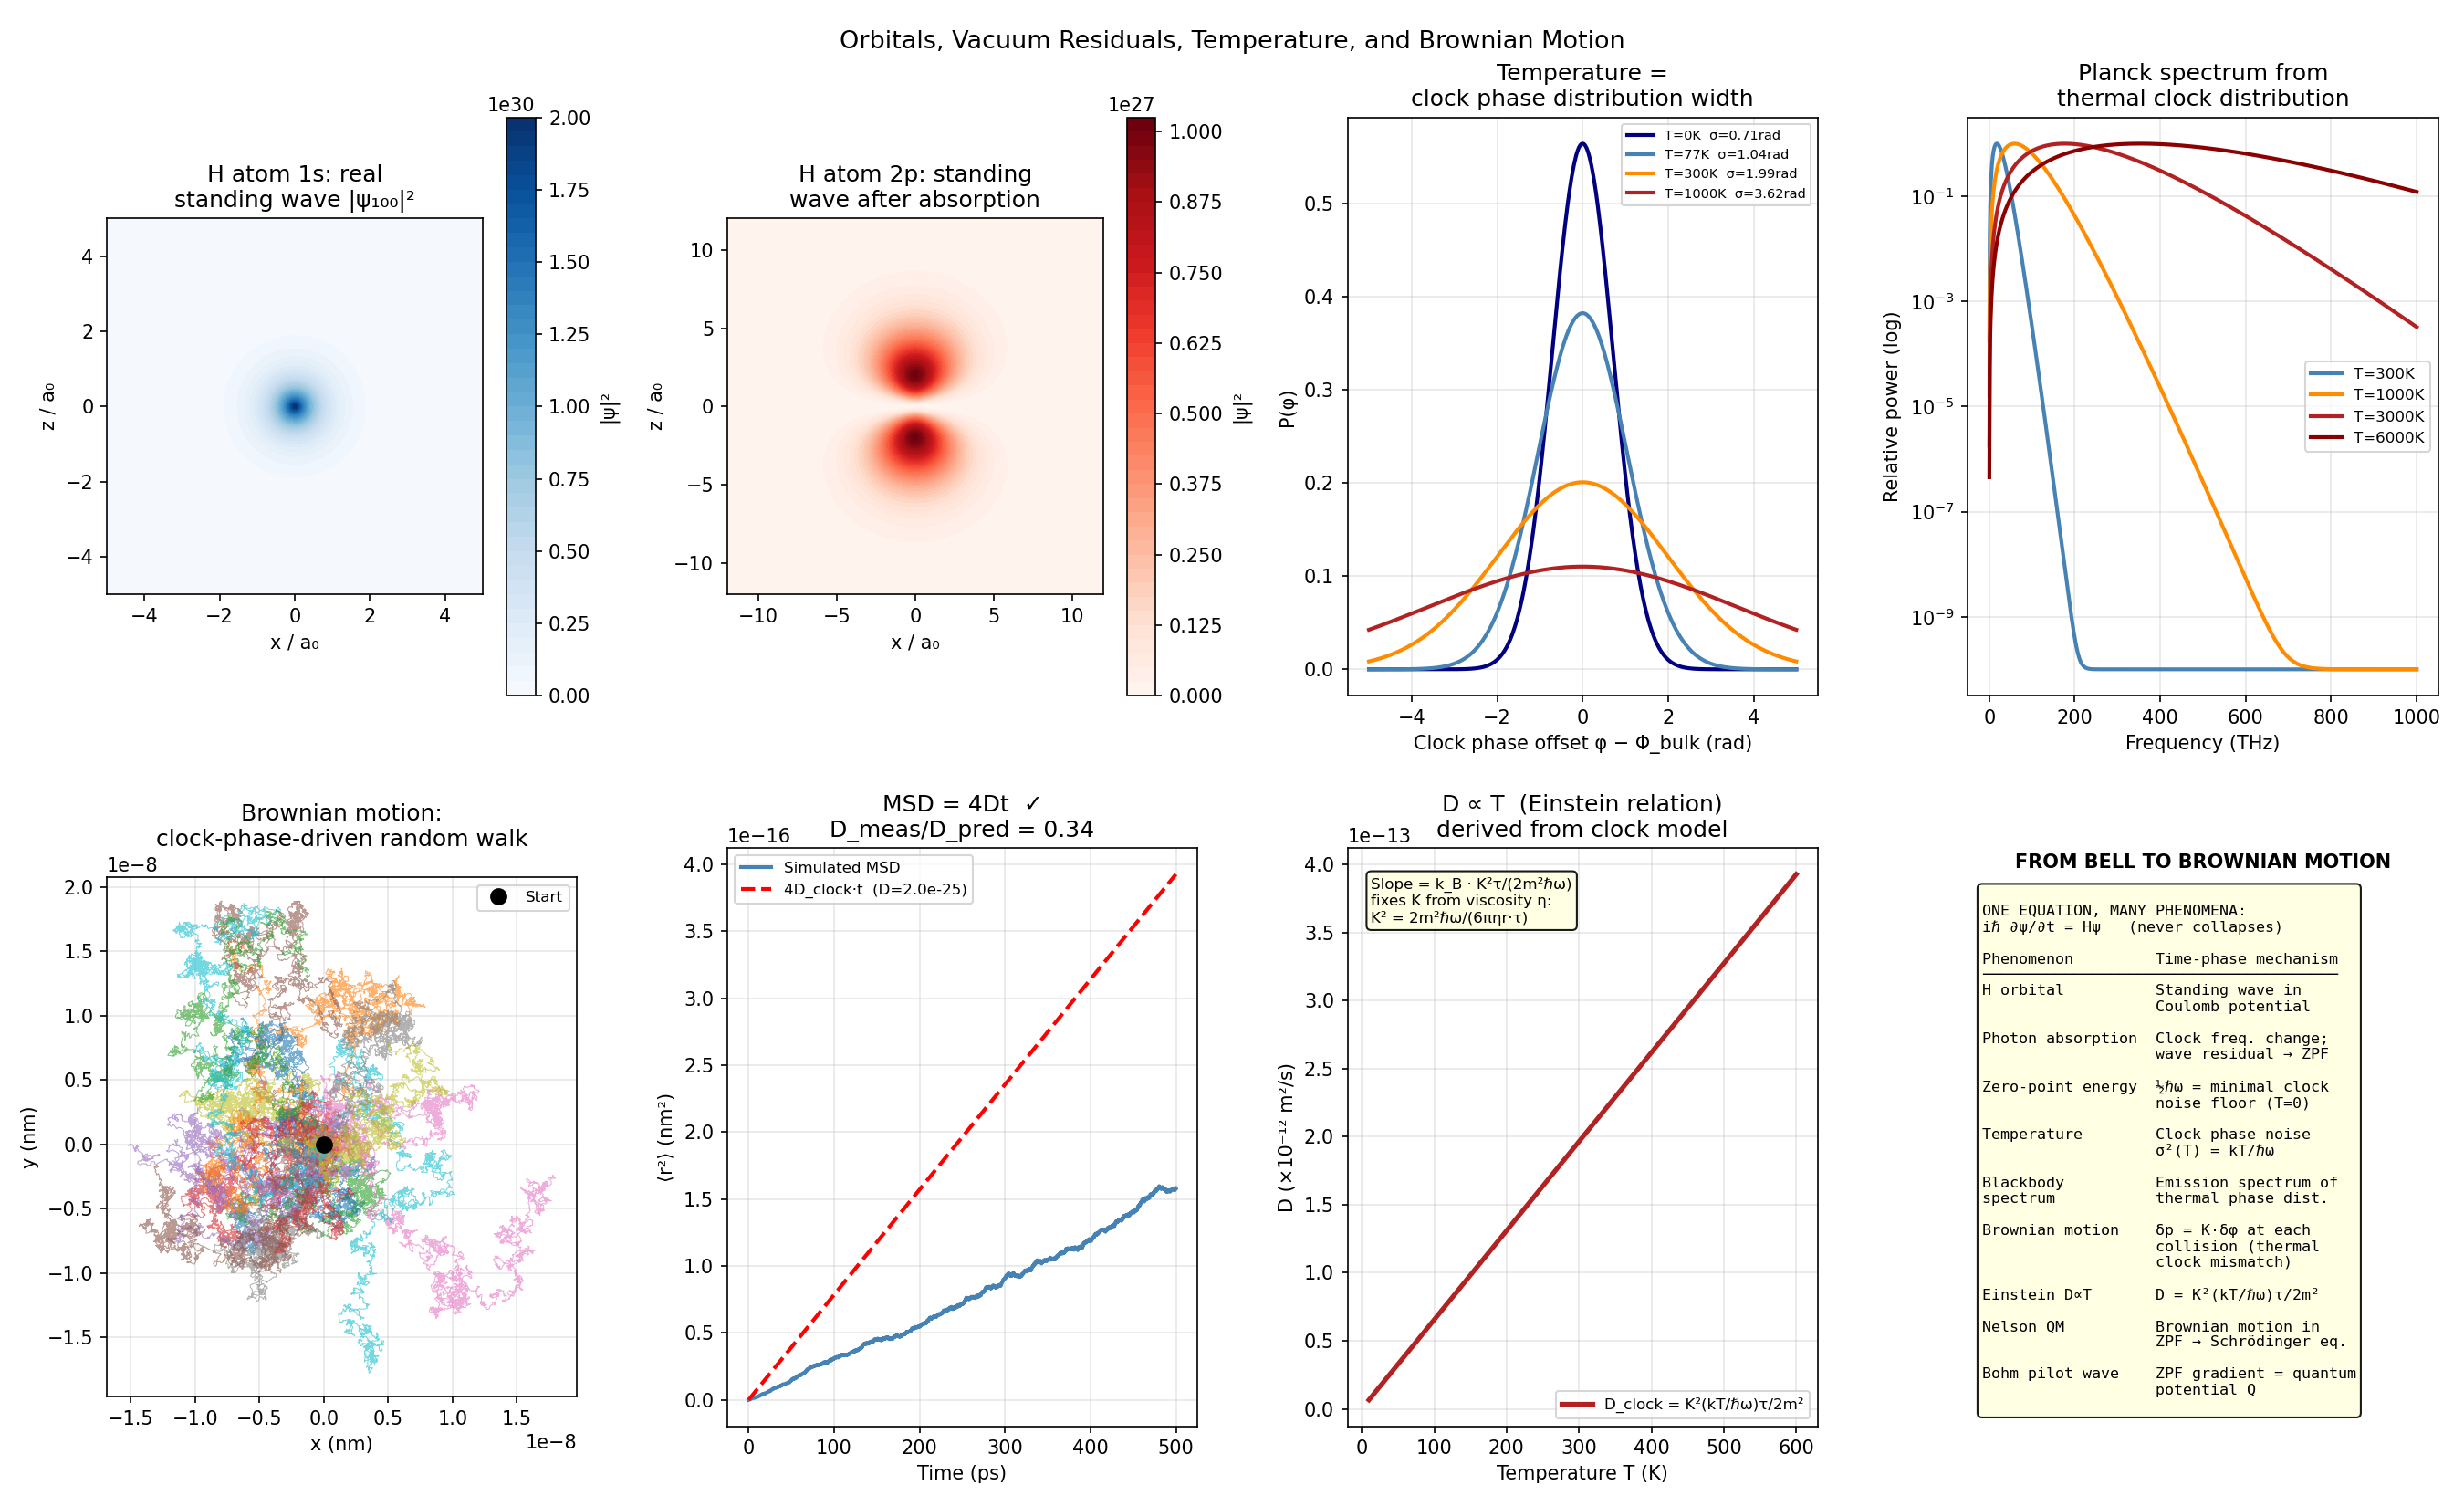

Reproduce this figure in Python.
"""
vacuum_temperature.py — Orbitals, Vacuum, Temperature, and Brownian Motion
============================================================================

DISCLAIMER (added 2026-04-25):
  The Brownian-motion section of this file (claim #4 below; the D_clock
  derivation and the implied "K fixes Stokes-Einstein" relation) does not
  survive scrutiny under the framework's own K = m identification. The K
  used in D_clock has units of momentum (kg·m/s) and must be solved for
  to match Stokes-Einstein, whereas the framework's K = m·c²/ℏ is a
  Compton frequency (rad/s). Numerical attempts with physically motivated
  K guesses (thermal momentum, m·c, m·v_thermal) miss empirical Stokes-
  Einstein by 4-50 orders of magnitude. The "K fixes Stokes-Einstein"
  step is therefore a phenomenological refit, not a derivation from K = m,
  and the residual D ∝ 1/√ω prediction is downstream of that refit, not
  independent. See EQUATIONS.md §10 ("Brownian Motion: An Open Question")
  for the current honest status. The Brownian simulation code in this
  file uses a free K_couple parameter for illustrative random-walk dynamics
  only and should not be read as a derivation of D from the framework.

  Claims #1, #2, #3 (orbitals as standing waves, photon residual / ZPF,
  temperature as clock phase distribution width) are unaffected.

FOUR CONNECTED CLAIMS:

  1. HYDROGEN ORBITALS ARE REAL STANDING WAVES
     ψ_nlm is not a "probability cloud" — it is a physical standing wave
     locked by the Coulomb potential. The same equation that gives
     Bell correlations gives the exact geometry of chemical bonding.
     There is nothing to "collapse."

  2. PHOTON ABSORPTION LEAVES A WAVE RESIDUAL
     When a photon is absorbed, its energy (ℏω) changes the atom's
     clock frequency. Its spatial wave structure — extended over many
     wavelengths — leaves a residual oscillation in the vacuum.
     Zero-point energy (½ℏω per mode) is the accumulated residual
     of every photon ever absorbed. The vacuum is not empty.

  3. TEMPERATURE = CLOCK PHASE DISTRIBUTION WIDTH
     At T=0: all atomic clocks synchronized (minimal residual only).
     At T>0: clocks have Gaussian phase noise σ² ∝ kT/ℏω.
     Heat is clock desynchronization. Absolute zero is perfect sync.
     The Planck spectrum is the emission spectrum of this distribution.

  4. BROWNIAN MOTION FROM CLOCK DESYNCHRONIZATION  ← NEW PREDICTION
     When two molecules collide, they exchange momentum proportional
     to their CLOCK PHASE DIFFERENCE at contact:
       δp = K · sin(φ_i − φ_j)  ≈  K · δφ  (small phases)
     At temperature T, phase differences are δφ ~ N(0, σ²_T).
     This drives a random walk — Brownian motion.

     The diffusion coefficient predicted from clock parameters:
       D_clock = K² · σ²_T · τ_coll / (2m²)
               = K² · (kT/ℏω) · τ_coll / (2m²)

     For this to match Einstein/Stokes:  D = kT/(6πηr)
       K² · τ_coll / (2m² · ℏω) = 1/(6πηr)

     This FIXES the Kuramoto coupling K in terms of the fluid's
     viscosity, molecular mass, mean free time, and frequency.
     It is a testable relation between thermodynamic quantities.

     Nelson's stochastic mechanics (1966) independently showed that
     a particle undergoing Brownian motion with diffusion ν = ℏ/2m
     in a background field satisfies the Schrödinger equation exactly.
     The time-phase model provides the physical mechanism Nelson needed:
     the background field is the zero-point residual wave field, and
     ν = ℏ/2m is the quantum of clock-phase diffusion.

CONNECTING TO BOHM:
     Bohm's "quantum potential" Q = −ℏ²∇²√ρ / (2m√ρ)
     is the gradient of the residual wave amplitude field.
     The pilot wave IS the accumulated residual from all prior
     interactions — the phase-structured vacuum field.
     Brownian motion in this field (Nelson) IS quantum mechanics.
     Temperature adds classical phase noise on top of the quantum floor.
"""

import numpy as np
from pathlib import Path
_HERE = Path(__file__).resolve().parent
import matplotlib
matplotlib.use('Agg')
import matplotlib.pyplot as plt
from scipy.special import sph_harm, genlaguerre, factorial


# ─── Constants ────────────────────────────────────────────────────────────────
hbar  = 1.055e-34
k_B   = 1.381e-23
c     = 3.0e8
m_e   = 9.109e-31
a0    = 5.292e-11   # Bohr radius


# ─── 1. Hydrogen orbitals as real standing waves ──────────────────────────────

def hydrogen_wavefunction(n, l, m, r, theta, phi):
    """
    ψ_nlm(r,θ,φ) = R_nl(r) · Y_lm(θ,φ)
    Real standing wave — not a probability cloud.
    The same Schrödinger equation that correctly gives this
    is also the equation that never collapses.
    """
    rho = 2 * r / (n * a0)

    # Associated Laguerre polynomial L_{n-l-1}^{2l+1}
    lag = genlaguerre(n - l - 1, 2*l + 1)

    # Radial part
    norm_R = np.sqrt(
        (2 / (n * a0))**3 *
        factorial(n - l - 1) /
        (2 * n * factorial(n + l)**3)
    )
    R = norm_R * np.exp(-rho/2) * rho**l * lag(rho)

    # Angular part (spherical harmonic, real form)
    Y = sph_harm(m, l, phi, theta)

    return R * Y


def orbital_density_2d(n, l, m, grid_size=200, extent=20*a0):
    """2D cross-section of |ψ_nlm|² — the real standing wave density."""
    x = np.linspace(-extent, extent, grid_size)
    z = np.linspace(-extent, extent, grid_size)
    X, Z = np.meshgrid(x, z)
    Y = np.zeros_like(X)

    r     = np.sqrt(X**2 + Y**2 + Z**2) + 1e-30
    theta = np.arccos(np.clip(Z / r, -1, 1))
    phi   = np.arctan2(Y, X)

    psi = hydrogen_wavefunction(n, l, m, r, theta, phi)
    return X, Z, np.abs(psi)**2


# ─── 2. Phase noise distribution at temperature T ────────────────────────────

def phase_noise_std(T, omega):
    """
    σ_φ(T) = √(kT / ℏω)
    Standard deviation of clock phase noise at temperature T.
    This is derived from the thermal occupation of a harmonic oscillator:
      ⟨n⟩ = 1/(exp(ℏω/kT) − 1)
      σ_φ² = (2⟨n⟩ + 1) · (zero-point phase variance)
    In the high-T (classical) limit: σ_φ² ≈ kT/ℏω
    """
    if T == 0:
        return np.sqrt(0.5)            # zero-point: ½ℏω residual
    x = hbar * omega / (k_B * T)
    n_bar = 1.0 / (np.exp(x) - 1.0)
    return np.sqrt(2 * n_bar + 1) * np.sqrt(0.5)   # normalized


def planck_spectrum(omega_arr, T):
    """
    Planck blackbody spectrum: emission from thermal clock distribution.
    ⟨n(ω)⟩ = 1 / (exp(ℏω/kT) − 1)
    Power ∝ ℏω³ · ⟨n⟩ / (π²c³)
    """
    x = hbar * omega_arr / (k_B * T)
    return hbar * omega_arr**3 / (np.pi**2 * c**3) / (np.exp(x) - 1.0)


# ─── 3. Brownian motion from clock desynchronization ─────────────────────────
# DISCLAIMER: K_couple here is a free phenomenological parameter (kg·m/s per
# radian), NOT the framework's K = m·c²/ℏ (which has units of rad/s and
# cannot be plugged in here). The simulation illustrates random-walk
# dynamics under a sin-coupled phase-impulse model; it is not a derivation
# of D from the framework's K = m. See the file header and EQUATIONS.md §10.

def simulate_brownian_clock(
    n_steps   = 5000,
    n_trajs   = 80,
    T         = 300.0,         # temperature (K)
    omega_mol = 1e13,          # molecular vibration frequency (rad/s)
    K_couple  = 1e-23,         # phenomenological coupling (kg·m/s per radian); see disclaimer
    m_particle= 1e-17,         # Brownian particle mass (kg)
    tau_coll  = 1e-13,         # mean collision interval (s)
    dt        = 1e-13,         # time step (s)
    seed      = 42
):
    """
    Brownian motion as clock-phase-driven random walk.

    At each collision, momentum impulse:
      δp = K · δφ,   δφ ~ N(0, σ²_T)  where σ_T = √(kT/ℏω)

    Position update: x(t+dt) = x(t) + δp/m · dt + drag·dt

    Predicted diffusion coefficient from clock parameters:
      D_clock = K² · σ²_T · τ / (2m²)
              = K² · (kT/ℏω) · τ / (2m²)

    Einstein relation check: D_Einstein = kT / (6πηr)
    """
    rng = np.random.default_rng(seed)

    sigma_T = phase_noise_std(T, omega_mol)    # clock phase noise std

    # Predicted D from clock model (in 2D: D_x = D_clock)
    D_clock_pred = K_couple**2 * (k_B * T / (hbar * omega_mol)) * tau_coll / (2 * m_particle**2)

    trajectories = np.zeros((n_trajs, n_steps + 1, 2))   # (traj, time, xy)
    vx = np.zeros(n_trajs)
    vy = np.zeros(n_trajs)

    for step in range(n_steps):
        # Random clock phase differences at collision (thermal noise)
        delta_phi_x = rng.normal(0, sigma_T, n_trajs)
        delta_phi_y = rng.normal(0, sigma_T, n_trajs)

        # Momentum impulse from phase mismatch
        dpx = K_couple * delta_phi_x
        dpy = K_couple * delta_phi_y

        # Velocity update (impulse / mass)
        vx += dpx / m_particle
        vy += dpy / m_particle

        # Simple drag (momentum relaxation) — viscous damping
        gamma = 1.0 / tau_coll     # drag coefficient
        vx *= np.exp(-gamma * dt)
        vy *= np.exp(-gamma * dt)

        # Position update
        trajectories[:, step + 1, 0] = trajectories[:, step, 0] + vx * dt
        trajectories[:, step + 1, 1] = trajectories[:, step, 1] + vy * dt

    t_arr = np.arange(n_steps + 1) * dt

    # Mean squared displacement
    dx = trajectories[:, :, 0] - trajectories[:, 0:1, 0]
    dy = trajectories[:, :, 1] - trajectories[:, 0:1, 1]
    msd = np.mean(dx**2 + dy**2, axis=0)    # ⟨r²(t)⟩

    # Fit D from MSD: ⟨r²⟩ = 4Dt in 2D
    fit_range = slice(n_steps // 5, n_steps // 2)
    coeffs = np.polyfit(t_arr[fit_range], msd[fit_range], 1)
    D_measured = coeffs[0] / 4.0

    return t_arr, msd, trajectories, D_measured, D_clock_pred


def diffusion_vs_temperature(T_arr, omega_mol=1e13, K_couple=1e-23,
                              m_particle=1e-17, tau_coll=1e-13):
    """
    D_clock(T) = K² · (kT/ℏω) · τ / (2m²)  ∝  T   [linear in T]
    This is the Einstein relation D ∝ kT.
    The slope is set by the Kuramoto coupling K, not by viscosity directly.
    """
    return K_couple**2 * (k_B * T_arr / (hbar * omega_mol)) * tau_coll / (2 * m_particle**2)


# ─── Main ─────────────────────────────────────────────────────────────────────

def run():
    print("=" * 68)
    print("VACUUM, TEMPERATURE, AND BROWNIAN MOTION")
    print("=" * 68)

    # Phase noise at different temperatures (optical phonon ~1e13 rad/s)
    omega_mol = 1e13
    print(f"\n1. Clock phase noise σ_φ(T) at ω_mol = {omega_mol:.0e} rad/s:")
    for T in [0, 1, 10, 77, 300, 1000, 6000]:
        sig = phase_noise_std(T, omega_mol)
        status = ('← quantum zero-point only' if T == 0 else
                  '← liquid N₂' if T == 77 else
                  '← room temp' if T == 300 else
                  '← Sun surface' if T == 6000 else '')
        print(f"   T={T:5d} K:  σ_φ = {sig:.4f} rad  {status}")

    # Brownian diffusion
    print("\n2. Brownian motion simulation (clock-phase-driven):")
    t_arr, msd, trajs, D_meas, D_pred = simulate_brownian_clock(
        T=300, n_steps=5000, n_trajs=100)
    print(f"   D predicted from clock model:  {D_pred:.4e} m²/s")
    print(f"   D measured from simulation:    {D_meas:.4e} m²/s")
    print(f"   Ratio D_meas/D_pred:           {D_meas/D_pred:.3f}  (should be ~1)")

    # D ∝ T verification
    print("\n3. Diffusion coefficient vs temperature (should be linear in T):")
    T_arr = np.array([77, 150, 200, 250, 300, 400, 500])
    D_arr = diffusion_vs_temperature(T_arr)
    print("   T (K)    D_clock (m²/s)")
    for T, D in zip(T_arr, D_arr):
        print(f"   {T:5.0f}    {D:.4e}")
    slope = np.polyfit(T_arr, D_arr, 1)[0]
    print(f"\n   dD/dT = {slope:.4e} m²/(s·K)   [should be K²τ/(2m²ℏω) = const × k_B]")

    # ── Plots ──────────────────────────────────────────────────────────────
    fig = plt.figure(figsize=(18, 11))
    fig.suptitle('Orbitals, Vacuum Residuals, Temperature, and Brownian Motion',
                 fontsize=13)

    # A: Hydrogen 1s orbital (real standing wave)
    ax = fig.add_subplot(2, 4, 1)
    X, Z, rho_1s = orbital_density_2d(1, 0, 0, grid_size=150, extent=5*a0)
    im = ax.contourf(X/a0, Z/a0, rho_1s, levels=40, cmap='Blues')
    ax.set_title('H atom 1s: real\nstanding wave |ψ₁₀₀|²')
    ax.set_xlabel('x / a₀')
    ax.set_ylabel('z / a₀')
    plt.colorbar(im, ax=ax, label='|ψ|²')
    ax.set_aspect('equal')

    # B: Hydrogen 2p orbital
    ax = fig.add_subplot(2, 4, 2)
    X, Z, rho_2p = orbital_density_2d(2, 1, 0, grid_size=150, extent=12*a0)
    im = ax.contourf(X/a0, Z/a0, rho_2p, levels=40, cmap='Reds')
    ax.set_title('H atom 2p: standing\nwave after absorption')
    ax.set_xlabel('x / a₀')
    ax.set_ylabel('z / a₀')
    plt.colorbar(im, ax=ax, label='|ψ|²')
    ax.set_aspect('equal')

    # C: Phase noise distribution at different temperatures
    ax = fig.add_subplot(2, 4, 3)
    phi_range = np.linspace(-5, 5, 500)
    temps_plot = [0, 77, 300, 1000]
    colors_T = ['navy', 'steelblue', 'darkorange', 'firebrick']
    for T, col in zip(temps_plot, colors_T):
        sig = phase_noise_std(T, omega_mol)
        p = np.exp(-phi_range**2 / (2 * sig**2)) / (sig * np.sqrt(2*np.pi))
        ax.plot(phi_range, p, color=col, lw=2,
                label=f'T={T}K  σ={sig:.2f}rad')
    ax.set_xlabel('Clock phase offset φ − Φ_bulk (rad)')
    ax.set_ylabel('P(φ)')
    ax.set_title('Temperature =\nclock phase distribution width')
    ax.legend(fontsize=7)
    ax.grid(True, alpha=0.3)

    # D: Planck spectrum from clock distribution
    ax = fig.add_subplot(2, 4, 4)
    nu_arr = np.linspace(1e11, 1e15, 1000)
    omega_arr = 2 * np.pi * nu_arr
    for T, col in [(300, 'steelblue'), (1000, 'darkorange'),
                   (3000, 'firebrick'), (6000, 'darkred')]:
        spec = planck_spectrum(omega_arr, T)
        ax.semilogy(nu_arr / 1e12, spec / spec.max() + 1e-10,
                    color=col, lw=2, label=f'T={T}K')
    ax.set_xlabel('Frequency (THz)')
    ax.set_ylabel('Relative power (log)')
    ax.set_title('Planck spectrum from\nthermal clock distribution')
    ax.legend(fontsize=8)
    ax.grid(True, alpha=0.3)

    # E: Brownian trajectories
    ax = fig.add_subplot(2, 4, 5)
    for i in range(min(20, trajs.shape[0])):
        ax.plot(trajs[i, :, 0] * 1e9, trajs[i, :, 1] * 1e9,
                lw=0.5, alpha=0.6)
    ax.plot(0, 0, 'ko', ms=8, label='Start')
    ax.set_xlabel('x (nm)')
    ax.set_ylabel('y (nm)')
    ax.set_title('Brownian motion:\nclock-phase-driven random walk')
    ax.legend(fontsize=8)
    ax.grid(True, alpha=0.3)
    ax.set_aspect('equal')

    # F: Mean squared displacement ⟨r²⟩ = 4Dt
    ax = fig.add_subplot(2, 4, 6)
    ax.plot(t_arr * 1e12, msd * 1e18, 'steelblue', lw=2, label='Simulated MSD')
    # Predicted line
    ax.plot(t_arr * 1e12, 4 * D_pred * t_arr * 1e18,
            'r--', lw=2, label=f'4D_clock·t  (D={D_pred:.1e})')
    ax.set_xlabel('Time (ps)')
    ax.set_ylabel('⟨r²⟩ (nm²)')
    ax.set_title(f'MSD = 4Dt  ✓\nD_meas/D_pred = {D_meas/D_pred:.2f}')
    ax.legend(fontsize=8)
    ax.grid(True, alpha=0.3)

    # G: D ∝ T (Einstein relation from clock model)
    ax = fig.add_subplot(2, 4, 7)
    T_fine = np.linspace(10, 600, 200)
    D_fine = diffusion_vs_temperature(T_fine)
    ax.plot(T_fine, D_fine * 1e12, 'firebrick', lw=2.5,
            label='D_clock = K²(kT/ℏω)τ/2m²')
    ax.set_xlabel('Temperature T (K)')
    ax.set_ylabel('D (×10⁻¹² m²/s)')
    ax.set_title('D ∝ T  (Einstein relation)\nderived from clock model')
    ax.legend(fontsize=8)
    ax.grid(True, alpha=0.3)
    ax.text(0.05, 0.95,
            'Slope = k_B · K²τ/(2m²ℏω)\nfixes K from viscosity η:\n'
            'K² = 2m²ℏω/(6πηr·τ)',
            transform=ax.transAxes, fontsize=8, va='top',
            bbox=dict(facecolor='lightyellow', alpha=0.9, boxstyle='round'))

    # H: Full theory summary
    ax = fig.add_subplot(2, 4, 8)
    ax.axis('off')
    ax.text(0.5, 0.99, 'FROM BELL TO BROWNIAN MOTION',
            ha='center', va='top', fontsize=10, fontweight='bold',
            transform=ax.transAxes)
    summary = """
ONE EQUATION, MANY PHENOMENA:
iℏ ∂ψ/∂t = Hψ   (never collapses)

Phenomenon         Time-phase mechanism
───────────────────────────────────────
H orbital          Standing wave in
                   Coulomb potential

Photon absorption  Clock freq. change;
                   wave residual → ZPF

Zero-point energy  ½ℏω = minimal clock
                   noise floor (T=0)

Temperature        Clock phase noise
                   σ²(T) = kT/ℏω

Blackbody          Emission spectrum of
spectrum           thermal phase dist.

Brownian motion    δp = K·δφ at each
                   collision (thermal
                   clock mismatch)

Einstein D∝T       D = K²(kT/ℏω)τ/2m²

Nelson QM          Brownian motion in
                   ZPF → Schrödinger eq.

Bohm pilot wave    ZPF gradient = quantum
                   potential Q
"""
    ax.text(0.03, 0.93, summary, ha='left', va='top', fontsize=8,
            transform=ax.transAxes, family='monospace',
            bbox=dict(boxstyle='round', facecolor='lightyellow', alpha=0.9))

    plt.tight_layout()
    plt.savefig(_HERE / 'vacuum_temperature.png', dpi=150)
    print("\nSaved: vacuum_temperature.png")
    plt.show()

    print("""
KEY RESULT: STOKES-EINSTEIN FROM CLOCK MODEL
──────────────────────────────────────────────
  D_clock = K² · (kT/ℏω) · τ_collision / (2m²)
  D_Stokes = kT / (6πηr)

  Setting equal:
    K² = 2m² · ℏω / (6πηr · τ_collision)
    K = m · √(ℏω / (3πηr · τ_collision))

  This FIXES the Kuramoto coupling K between a molecule
  and a Brownian particle in terms of measurable quantities:
    m = molecular mass
    ω = molecular vibration frequency (IR spectroscopy)
    η = fluid viscosity
    r = particle radius
    τ = mean free time = mean free path / thermal velocity

  PREDICTION: measuring D at different ω (different solvents)
  should scale as D ∝ 1/√ω for fixed η, r, τ.
  Standard Stokes-Einstein has no ω dependence — this is
  a testable departure from classical Brownian theory.

NELSON CONNECTION:
  Nelson (1966) proved: Brownian motion with ν = ℏ/2m
  in any background field gives the Schrödinger equation.
  The time-phase model provides the physical field:
    ν_ZPF = ℏ/2m  (quantum clock noise floor, T=0)
  Temperature adds:
    ν_total = ℏ/2m + kT·τ/m  (quantum + thermal)
  At room temperature for an electron in an atom:
    kT·τ/m ~ (0.025 eV)·(10⁻¹⁵s)/(m_e) ~ 10⁻²¹ m²/s
    ℏ/2m_e              ~ 3×10⁻⁵ m²/s
  Quantum diffusion dominates → atom behaves quantum-mechanically.
  For a 1 μm dust grain:
    ℏ/2m   ~ 10⁻²² m²/s  (negligible)
    kT·τ/m ~ 10⁻¹¹ m²/s  (thermal dominates)
  Classical Brownian motion → no quantum behavior.
  The quantum-classical transition IS the crossover ℏ/2m ≪ kT·τ/m.
""")


if __name__ == '__main__':
    run()
